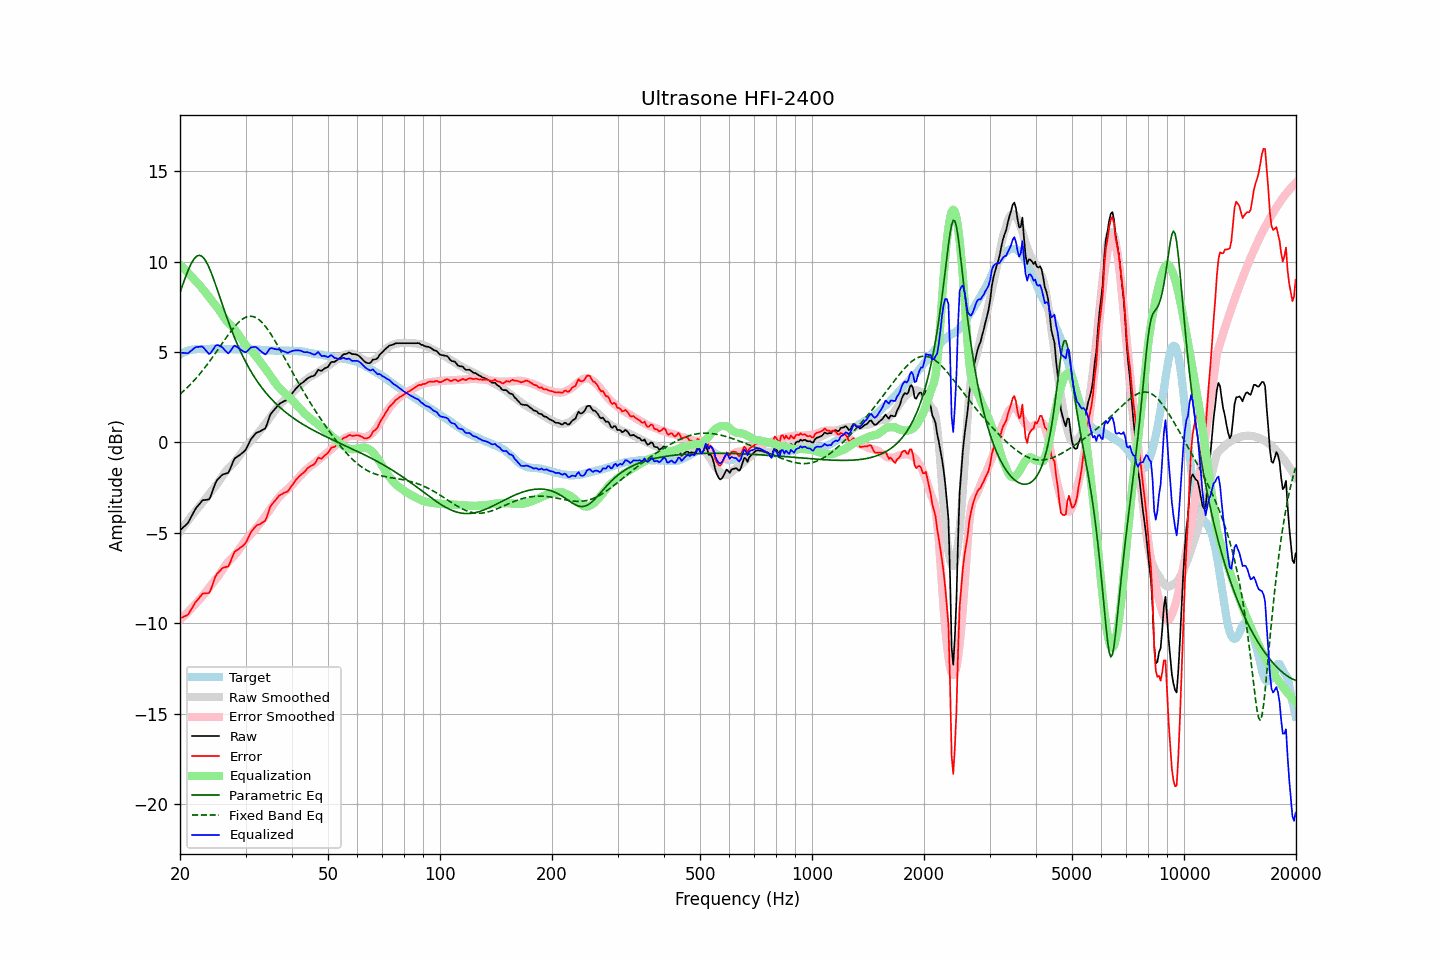

Values plotted in this chart, from the file beside it:
frequency, raw, error, smoothed, error_smoothed, equalization, parametric_eq, fixed_band_eq, equalized_raw, equalized_smoothed, target
20.00, -4.86, -9.72, -4.93, -9.82, 9.82, 8.28, 2.67, 4.96, 4.89, 4.86
20.20, -4.78, -9.69, -4.81, -9.73, 9.73, 8.54, 2.74, 4.96, 4.93, 4.91
20.40, -4.70, -9.66, -4.69, -9.65, 9.65, 8.79, 2.82, 4.95, 4.96, 4.96
20.61, -4.62, -9.61, -4.56, -9.56, 9.56, 9.04, 2.90, 4.94, 4.99, 4.99
20.81, -4.54, -9.58, -4.44, -9.47, 9.47, 9.27, 2.99, 4.93, 5.02, 5.04
21.02, -4.45, -9.53, -4.32, -9.37, 9.37, 9.50, 3.07, 4.93, 5.05, 5.08
21.23, -4.28, -9.37, -4.21, -9.28, 9.28, 9.70, 3.16, 5.00, 5.07, 5.10
21.44, -4.12, -9.23, -4.09, -9.19, 9.19, 9.89, 3.26, 5.07, 5.10, 5.12
21.66, -3.95, -9.09, -3.98, -9.09, 9.09, 10.04, 3.35, 5.14, 5.12, 5.14
21.87, -3.78, -8.92, -3.86, -9.00, 9.00, 10.17, 3.45, 5.22, 5.14, 5.15
22.09, -3.63, -8.79, -3.75, -8.90, 8.90, 10.26, 3.55, 5.27, 5.15, 5.16
22.31, -3.53, -8.70, -3.64, -8.80, 8.80, 10.32, 3.65, 5.27, 5.16, 5.17
22.54, -3.42, -8.59, -3.54, -8.71, 8.71, 10.34, 3.75, 5.29, 5.17, 5.17
22.76, -3.31, -8.48, -3.43, -8.61, 8.61, 10.32, 3.86, 5.30, 5.17, 5.17
22.99, -3.20, -8.36, -3.32, -8.50, 8.50, 10.26, 3.97, 5.30, 5.17, 5.16
23.22, -3.19, -8.35, -3.21, -8.39, 8.39, 10.16, 4.08, 5.20, 5.18, 5.16
23.45, -3.18, -8.34, -3.10, -8.28, 8.28, 10.03, 4.19, 5.10, 5.18, 5.16
23.69, -3.17, -8.34, -2.99, -8.16, 8.16, 9.87, 4.31, 5.00, 5.18, 5.17
23.92, -3.16, -8.33, -2.87, -8.05, 8.05, 9.69, 4.43, 4.89, 5.18, 5.17
24.16, -3.00, -8.17, -2.75, -7.93, 7.93, 9.48, 4.55, 4.93, 5.18, 5.18
24.40, -2.74, -7.93, -2.64, -7.81, 7.81, 9.25, 4.68, 5.07, 5.17, 5.19
24.65, -2.51, -7.69, -2.53, -7.70, 7.70, 9.01, 4.80, 5.19, 5.17, 5.18
24.89, -2.26, -7.43, -2.42, -7.59, 7.59, 8.76, 4.93, 5.34, 5.17, 5.17
25.14, -2.10, -7.27, -2.31, -7.48, 7.48, 8.50, 5.05, 5.38, 5.18, 5.17
25.39, -2.00, -7.18, -2.18, -7.36, 7.36, 8.24, 5.18, 5.36, 5.18, 5.18
25.65, -1.91, -7.09, -2.05, -7.23, 7.23, 7.97, 5.31, 5.32, 5.18, 5.18
25.91, -1.81, -6.98, -1.92, -7.09, 7.09, 7.71, 5.44, 5.28, 5.18, 5.17
26.16, -1.76, -6.93, -1.78, -6.96, 6.96, 7.45, 5.57, 5.20, 5.18, 5.17
26.43, -1.74, -6.91, -1.65, -6.83, 6.83, 7.19, 5.70, 5.09, 5.17, 5.17
26.69, -1.71, -6.88, -1.54, -6.71, 6.71, 6.94, 5.82, 5.00, 5.17, 5.17
26.96, -1.69, -6.86, -1.44, -6.61, 6.61, 6.69, 5.95, 4.92, 5.17, 5.18
27.23, -1.51, -6.68, -1.35, -6.52, 6.52, 6.45, 6.07, 5.01, 5.17, 5.17
27.50, -1.29, -6.46, -1.27, -6.43, 6.43, 6.22, 6.19, 5.14, 5.16, 5.17
27.77, -1.08, -6.24, -1.18, -6.34, 6.34, 5.99, 6.30, 5.27, 5.16, 5.16
28.05, -0.89, -6.05, -1.08, -6.24, 6.24, 5.77, 6.40, 5.35, 5.16, 5.16
28.33, -0.83, -5.98, -0.97, -6.13, 6.13, 5.56, 6.50, 5.30, 5.16, 5.15
28.62, -0.77, -5.92, -0.86, -6.01, 6.01, 5.35, 6.60, 5.24, 5.16, 5.15
28.90, -0.71, -5.86, -0.73, -5.89, 5.89, 5.15, 6.68, 5.18, 5.16, 5.15
29.19, -0.64, -5.78, -0.60, -5.76, 5.76, 4.96, 6.76, 5.12, 5.15, 5.14
29.48, -0.57, -5.73, -0.47, -5.62, 5.62, 4.78, 6.82, 5.06, 5.15, 5.16
29.78, -0.49, -5.64, -0.35, -5.50, 5.50, 4.60, 6.88, 5.01, 5.15, 5.15
30.08, -0.39, -5.55, -0.23, -5.37, 5.37, 4.43, 6.92, 4.98, 5.15, 5.16
30.38, -0.21, -5.36, -0.12, -5.27, 5.27, 4.26, 6.95, 5.06, 5.14, 5.14
30.68, -0.02, -5.16, -0.03, -5.17, 5.17, 4.10, 6.97, 5.15, 5.14, 5.14
30.99, 0.16, -4.98, 0.06, -5.08, 5.08, 3.95, 6.97, 5.24, 5.14, 5.14
31.30, 0.27, -4.87, 0.14, -5.00, 5.00, 3.80, 6.96, 5.27, 5.14, 5.14
31.61, 0.38, -4.75, 0.24, -4.89, 4.89, 3.65, 6.94, 5.28, 5.14, 5.14
31.93, 0.49, -4.64, 0.34, -4.79, 4.79, 3.52, 6.90, 5.28, 5.13, 5.13
32.24, 0.55, -4.57, 0.45, -4.67, 4.67, 3.38, 6.86, 5.23, 5.13, 5.12
32.57, 0.58, -4.55, 0.56, -4.56, 4.56, 3.26, 6.79, 5.14, 5.12, 5.13
32.89, 0.62, -4.50, 0.68, -4.44, 4.44, 3.13, 6.72, 5.06, 5.12, 5.12
33.22, 0.67, -4.44, 0.79, -4.32, 4.32, 3.01, 6.63, 5.00, 5.11, 5.11
33.55, 0.72, -4.39, 0.90, -4.20, 4.20, 2.90, 6.54, 4.93, 5.11, 5.11
33.89, 0.77, -4.32, 1.02, -4.09, 4.09, 2.79, 6.43, 4.86, 5.10, 5.10
34.23, 0.97, -4.13, 1.13, -3.96, 3.96, 2.68, 6.31, 4.93, 5.10, 5.10
34.57, 1.23, -3.86, 1.26, -3.84, 3.84, 2.58, 6.19, 5.07, 5.09, 5.09
34.92, 1.50, -3.59, 1.38, -3.70, 3.70, 2.48, 6.06, 5.20, 5.09, 5.08
35.27, 1.64, -3.44, 1.51, -3.57, 3.57, 2.38, 5.92, 5.21, 5.08, 5.08
35.62, 1.74, -3.34, 1.63, -3.45, 3.45, 2.29, 5.77, 5.19, 5.08, 5.08
35.97, 1.84, -3.23, 1.75, -3.32, 3.32, 2.20, 5.63, 5.17, 5.08, 5.07
... 635 more rows
